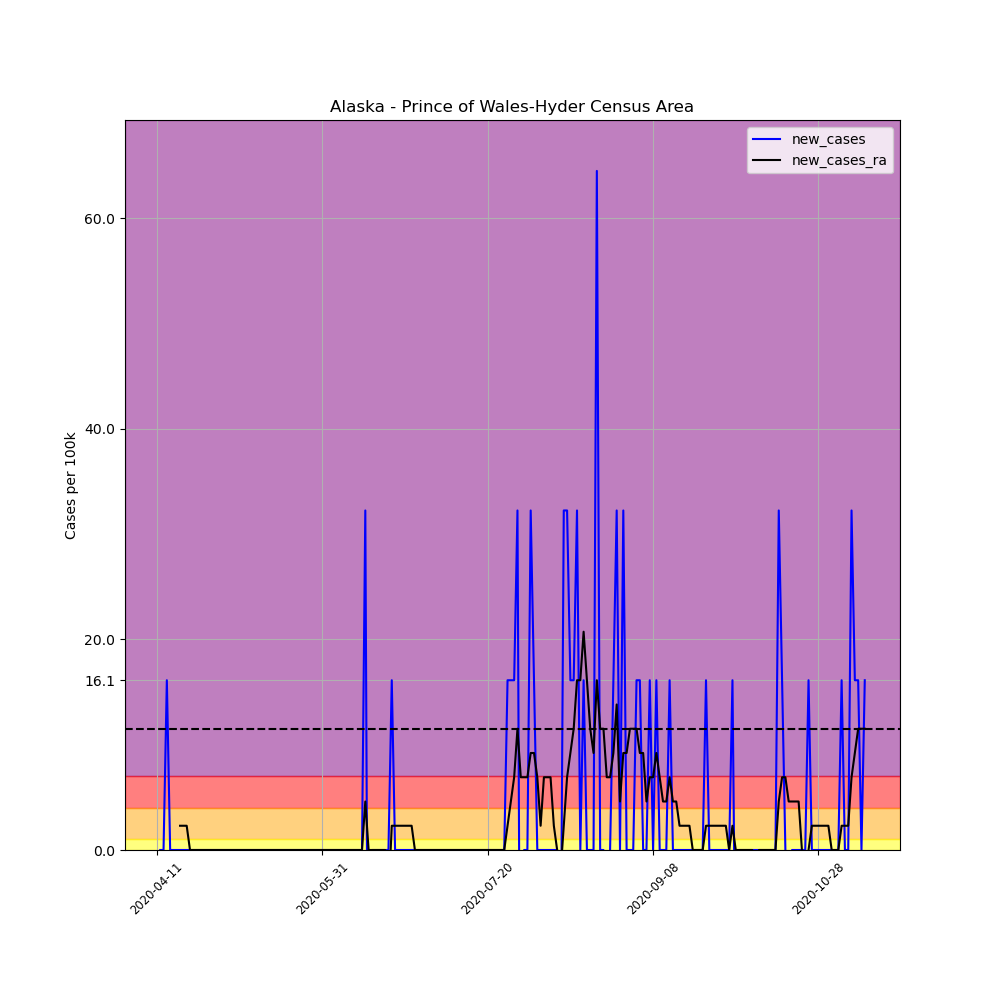

Values plotted in this chart, from the file beside it:
, date, county, state, fips, cases, deaths, COUNTY, STNAME, CTYNAME, POPESTIMATE2019, per_100k, per_100k_ra, new_cases, new_cases_ra
605842, 2020-04-11, Prince of Wales-Hyder Census Area, Alaska, 2198, 1, 0, 198, Alaska, Prince of Wales-Hyder Census Area, 6203, 16.12, , , 
605843, 2020-04-12, Prince of Wales-Hyder Census Area, Alaska, 2198, 1, 0, 198, Alaska, Prince of Wales-Hyder Census Area, 6203, 16.12, , 0.0, 
605844, 2020-04-13, Prince of Wales-Hyder Census Area, Alaska, 2198, 1, 0, 198, Alaska, Prince of Wales-Hyder Census Area, 6203, 16.12, , 0.0, 
605845, 2020-04-14, Prince of Wales-Hyder Census Area, Alaska, 2198, 2, 0, 198, Alaska, Prince of Wales-Hyder Census Area, 6203, 32.24, , 16.12, 
605846, 2020-04-15, Prince of Wales-Hyder Census Area, Alaska, 2198, 2, 0, 198, Alaska, Prince of Wales-Hyder Census Area, 6203, 32.24, , 0.0, 
605847, 2020-04-16, Prince of Wales-Hyder Census Area, Alaska, 2198, 2, 0, 198, Alaska, Prince of Wales-Hyder Census Area, 6203, 32.24, , 0.0, 
605848, 2020-04-17, Prince of Wales-Hyder Census Area, Alaska, 2198, 2, 0, 198, Alaska, Prince of Wales-Hyder Census Area, 6203, 32.24, 25.33, 0.0, 
605849, 2020-04-18, Prince of Wales-Hyder Census Area, Alaska, 2198, 2, 0, 198, Alaska, Prince of Wales-Hyder Census Area, 6203, 32.24, 27.64, 0.0, 2.303
605850, 2020-04-19, Prince of Wales-Hyder Census Area, Alaska, 2198, 2, 0, 198, Alaska, Prince of Wales-Hyder Census Area, 6203, 32.24, 29.94, 0.0, 2.303
605851, 2020-04-20, Prince of Wales-Hyder Census Area, Alaska, 2198, 2, 0, 198, Alaska, Prince of Wales-Hyder Census Area, 6203, 32.24, 32.24, 0.0, 2.303
605852, 2020-04-21, Prince of Wales-Hyder Census Area, Alaska, 2198, 2, 0, 198, Alaska, Prince of Wales-Hyder Census Area, 6203, 32.24, 32.24, 0.0, 0.0
605853, 2020-04-22, Prince of Wales-Hyder Census Area, Alaska, 2198, 2, 0, 198, Alaska, Prince of Wales-Hyder Census Area, 6203, 32.24, 32.24, 0.0, 0.0
605854, 2020-04-23, Prince of Wales-Hyder Census Area, Alaska, 2198, 2, 0, 198, Alaska, Prince of Wales-Hyder Census Area, 6203, 32.24, 32.24, 0.0, 0.0
605855, 2020-04-24, Prince of Wales-Hyder Census Area, Alaska, 2198, 2, 0, 198, Alaska, Prince of Wales-Hyder Census Area, 6203, 32.24, 32.24, 0.0, 0.0
605856, 2020-04-25, Prince of Wales-Hyder Census Area, Alaska, 2198, 2, 0, 198, Alaska, Prince of Wales-Hyder Census Area, 6203, 32.24, 32.24, 0.0, 0.0
605857, 2020-04-26, Prince of Wales-Hyder Census Area, Alaska, 2198, 2, 0, 198, Alaska, Prince of Wales-Hyder Census Area, 6203, 32.24, 32.24, 0.0, 0.0
605858, 2020-04-27, Prince of Wales-Hyder Census Area, Alaska, 2198, 2, 0, 198, Alaska, Prince of Wales-Hyder Census Area, 6203, 32.24, 32.24, 0.0, 0.0
605859, 2020-04-28, Prince of Wales-Hyder Census Area, Alaska, 2198, 2, 0, 198, Alaska, Prince of Wales-Hyder Census Area, 6203, 32.24, 32.24, 0.0, 0.0
605860, 2020-04-29, Prince of Wales-Hyder Census Area, Alaska, 2198, 2, 0, 198, Alaska, Prince of Wales-Hyder Census Area, 6203, 32.24, 32.24, 0.0, 0.0
605861, 2020-04-30, Prince of Wales-Hyder Census Area, Alaska, 2198, 2, 0, 198, Alaska, Prince of Wales-Hyder Census Area, 6203, 32.24, 32.24, 0.0, 0.0
605862, 2020-05-01, Prince of Wales-Hyder Census Area, Alaska, 2198, 2, 0, 198, Alaska, Prince of Wales-Hyder Census Area, 6203, 32.24, 32.24, 0.0, 0.0
605863, 2020-05-02, Prince of Wales-Hyder Census Area, Alaska, 2198, 2, 0, 198, Alaska, Prince of Wales-Hyder Census Area, 6203, 32.24, 32.24, 0.0, 0.0
605864, 2020-05-03, Prince of Wales-Hyder Census Area, Alaska, 2198, 2, 0, 198, Alaska, Prince of Wales-Hyder Census Area, 6203, 32.24, 32.24, 0.0, 0.0
605865, 2020-05-04, Prince of Wales-Hyder Census Area, Alaska, 2198, 2, 0, 198, Alaska, Prince of Wales-Hyder Census Area, 6203, 32.24, 32.24, 0.0, 0.0
605866, 2020-05-05, Prince of Wales-Hyder Census Area, Alaska, 2198, 2, 0, 198, Alaska, Prince of Wales-Hyder Census Area, 6203, 32.24, 32.24, 0.0, 0.0
605867, 2020-05-06, Prince of Wales-Hyder Census Area, Alaska, 2198, 2, 0, 198, Alaska, Prince of Wales-Hyder Census Area, 6203, 32.24, 32.24, 0.0, 0.0
605868, 2020-05-07, Prince of Wales-Hyder Census Area, Alaska, 2198, 2, 0, 198, Alaska, Prince of Wales-Hyder Census Area, 6203, 32.24, 32.24, 0.0, 0.0
605869, 2020-05-08, Prince of Wales-Hyder Census Area, Alaska, 2198, 2, 0, 198, Alaska, Prince of Wales-Hyder Census Area, 6203, 32.24, 32.24, 0.0, 0.0
605870, 2020-05-09, Prince of Wales-Hyder Census Area, Alaska, 2198, 2, 0, 198, Alaska, Prince of Wales-Hyder Census Area, 6203, 32.24, 32.24, 0.0, 0.0
605871, 2020-05-10, Prince of Wales-Hyder Census Area, Alaska, 2198, 2, 0, 198, Alaska, Prince of Wales-Hyder Census Area, 6203, 32.24, 32.24, 0.0, 0.0
605872, 2020-05-11, Prince of Wales-Hyder Census Area, Alaska, 2198, 2, 0, 198, Alaska, Prince of Wales-Hyder Census Area, 6203, 32.24, 32.24, 0.0, 0.0
605873, 2020-05-12, Prince of Wales-Hyder Census Area, Alaska, 2198, 2, 0, 198, Alaska, Prince of Wales-Hyder Census Area, 6203, 32.24, 32.24, 0.0, 0.0
605874, 2020-05-13, Prince of Wales-Hyder Census Area, Alaska, 2198, 2, 0, 198, Alaska, Prince of Wales-Hyder Census Area, 6203, 32.24, 32.24, 0.0, 0.0
605875, 2020-05-14, Prince of Wales-Hyder Census Area, Alaska, 2198, 2, 0, 198, Alaska, Prince of Wales-Hyder Census Area, 6203, 32.24, 32.24, 0.0, 0.0
605876, 2020-05-15, Prince of Wales-Hyder Census Area, Alaska, 2198, 2, 0, 198, Alaska, Prince of Wales-Hyder Census Area, 6203, 32.24, 32.24, 0.0, 0.0
605877, 2020-05-16, Prince of Wales-Hyder Census Area, Alaska, 2198, 2, 0, 198, Alaska, Prince of Wales-Hyder Census Area, 6203, 32.24, 32.24, 0.0, 0.0
605878, 2020-05-17, Prince of Wales-Hyder Census Area, Alaska, 2198, 2, 0, 198, Alaska, Prince of Wales-Hyder Census Area, 6203, 32.24, 32.24, 0.0, 0.0
605879, 2020-05-18, Prince of Wales-Hyder Census Area, Alaska, 2198, 2, 0, 198, Alaska, Prince of Wales-Hyder Census Area, 6203, 32.24, 32.24, 0.0, 0.0
605880, 2020-05-19, Prince of Wales-Hyder Census Area, Alaska, 2198, 2, 0, 198, Alaska, Prince of Wales-Hyder Census Area, 6203, 32.24, 32.24, 0.0, 0.0
605881, 2020-05-20, Prince of Wales-Hyder Census Area, Alaska, 2198, 2, 0, 198, Alaska, Prince of Wales-Hyder Census Area, 6203, 32.24, 32.24, 0.0, 0.0
605882, 2020-05-21, Prince of Wales-Hyder Census Area, Alaska, 2198, 2, 0, 198, Alaska, Prince of Wales-Hyder Census Area, 6203, 32.24, 32.24, 0.0, 0.0
605883, 2020-05-22, Prince of Wales-Hyder Census Area, Alaska, 2198, 2, 0, 198, Alaska, Prince of Wales-Hyder Census Area, 6203, 32.24, 32.24, 0.0, 0.0
605884, 2020-05-23, Prince of Wales-Hyder Census Area, Alaska, 2198, 2, 0, 198, Alaska, Prince of Wales-Hyder Census Area, 6203, 32.24, 32.24, 0.0, 0.0
605885, 2020-05-24, Prince of Wales-Hyder Census Area, Alaska, 2198, 2, 0, 198, Alaska, Prince of Wales-Hyder Census Area, 6203, 32.24, 32.24, 0.0, 0.0
605886, 2020-05-25, Prince of Wales-Hyder Census Area, Alaska, 2198, 2, 0, 198, Alaska, Prince of Wales-Hyder Census Area, 6203, 32.24, 32.24, 0.0, 0.0
605887, 2020-05-26, Prince of Wales-Hyder Census Area, Alaska, 2198, 2, 0, 198, Alaska, Prince of Wales-Hyder Census Area, 6203, 32.24, 32.24, 0.0, 0.0
605888, 2020-05-27, Prince of Wales-Hyder Census Area, Alaska, 2198, 2, 0, 198, Alaska, Prince of Wales-Hyder Census Area, 6203, 32.24, 32.24, 0.0, 0.0
605889, 2020-05-28, Prince of Wales-Hyder Census Area, Alaska, 2198, 2, 0, 198, Alaska, Prince of Wales-Hyder Census Area, 6203, 32.24, 32.24, 0.0, 0.0
605890, 2020-05-29, Prince of Wales-Hyder Census Area, Alaska, 2198, 2, 0, 198, Alaska, Prince of Wales-Hyder Census Area, 6203, 32.24, 32.24, 0.0, 0.0
605891, 2020-05-30, Prince of Wales-Hyder Census Area, Alaska, 2198, 2, 0, 198, Alaska, Prince of Wales-Hyder Census Area, 6203, 32.24, 32.24, 0.0, 0.0
605892, 2020-05-31, Prince of Wales-Hyder Census Area, Alaska, 2198, 2, 0, 198, Alaska, Prince of Wales-Hyder Census Area, 6203, 32.24, 32.24, 0.0, 0.0
605893, 2020-06-01, Prince of Wales-Hyder Census Area, Alaska, 2198, 2, 0, 198, Alaska, Prince of Wales-Hyder Census Area, 6203, 32.24, 32.24, 0.0, 0.0
605894, 2020-06-02, Prince of Wales-Hyder Census Area, Alaska, 2198, 2, 0, 198, Alaska, Prince of Wales-Hyder Census Area, 6203, 32.24, 32.24, 0.0, 0.0
605895, 2020-06-03, Prince of Wales-Hyder Census Area, Alaska, 2198, 2, 0, 198, Alaska, Prince of Wales-Hyder Census Area, 6203, 32.24, 32.24, 0.0, 0.0
605896, 2020-06-04, Prince of Wales-Hyder Census Area, Alaska, 2198, 2, 0, 198, Alaska, Prince of Wales-Hyder Census Area, 6203, 32.24, 32.24, 0.0, 0.0
605897, 2020-06-05, Prince of Wales-Hyder Census Area, Alaska, 2198, 2, 0, 198, Alaska, Prince of Wales-Hyder Census Area, 6203, 32.24, 32.24, 0.0, 0.0
605898, 2020-06-06, Prince of Wales-Hyder Census Area, Alaska, 2198, 2, 0, 198, Alaska, Prince of Wales-Hyder Census Area, 6203, 32.24, 32.24, 0.0, 0.0
605899, 2020-06-07, Prince of Wales-Hyder Census Area, Alaska, 2198, 2, 0, 198, Alaska, Prince of Wales-Hyder Census Area, 6203, 32.24, 32.24, 0.0, 0.0
605900, 2020-06-08, Prince of Wales-Hyder Census Area, Alaska, 2198, 2, 0, 198, Alaska, Prince of Wales-Hyder Census Area, 6203, 32.24, 32.24, 0.0, 0.0
605901, 2020-06-09, Prince of Wales-Hyder Census Area, Alaska, 2198, 2, 0, 198, Alaska, Prince of Wales-Hyder Census Area, 6203, 32.24, 32.24, 0.0, 0.0
... 155 more rows
